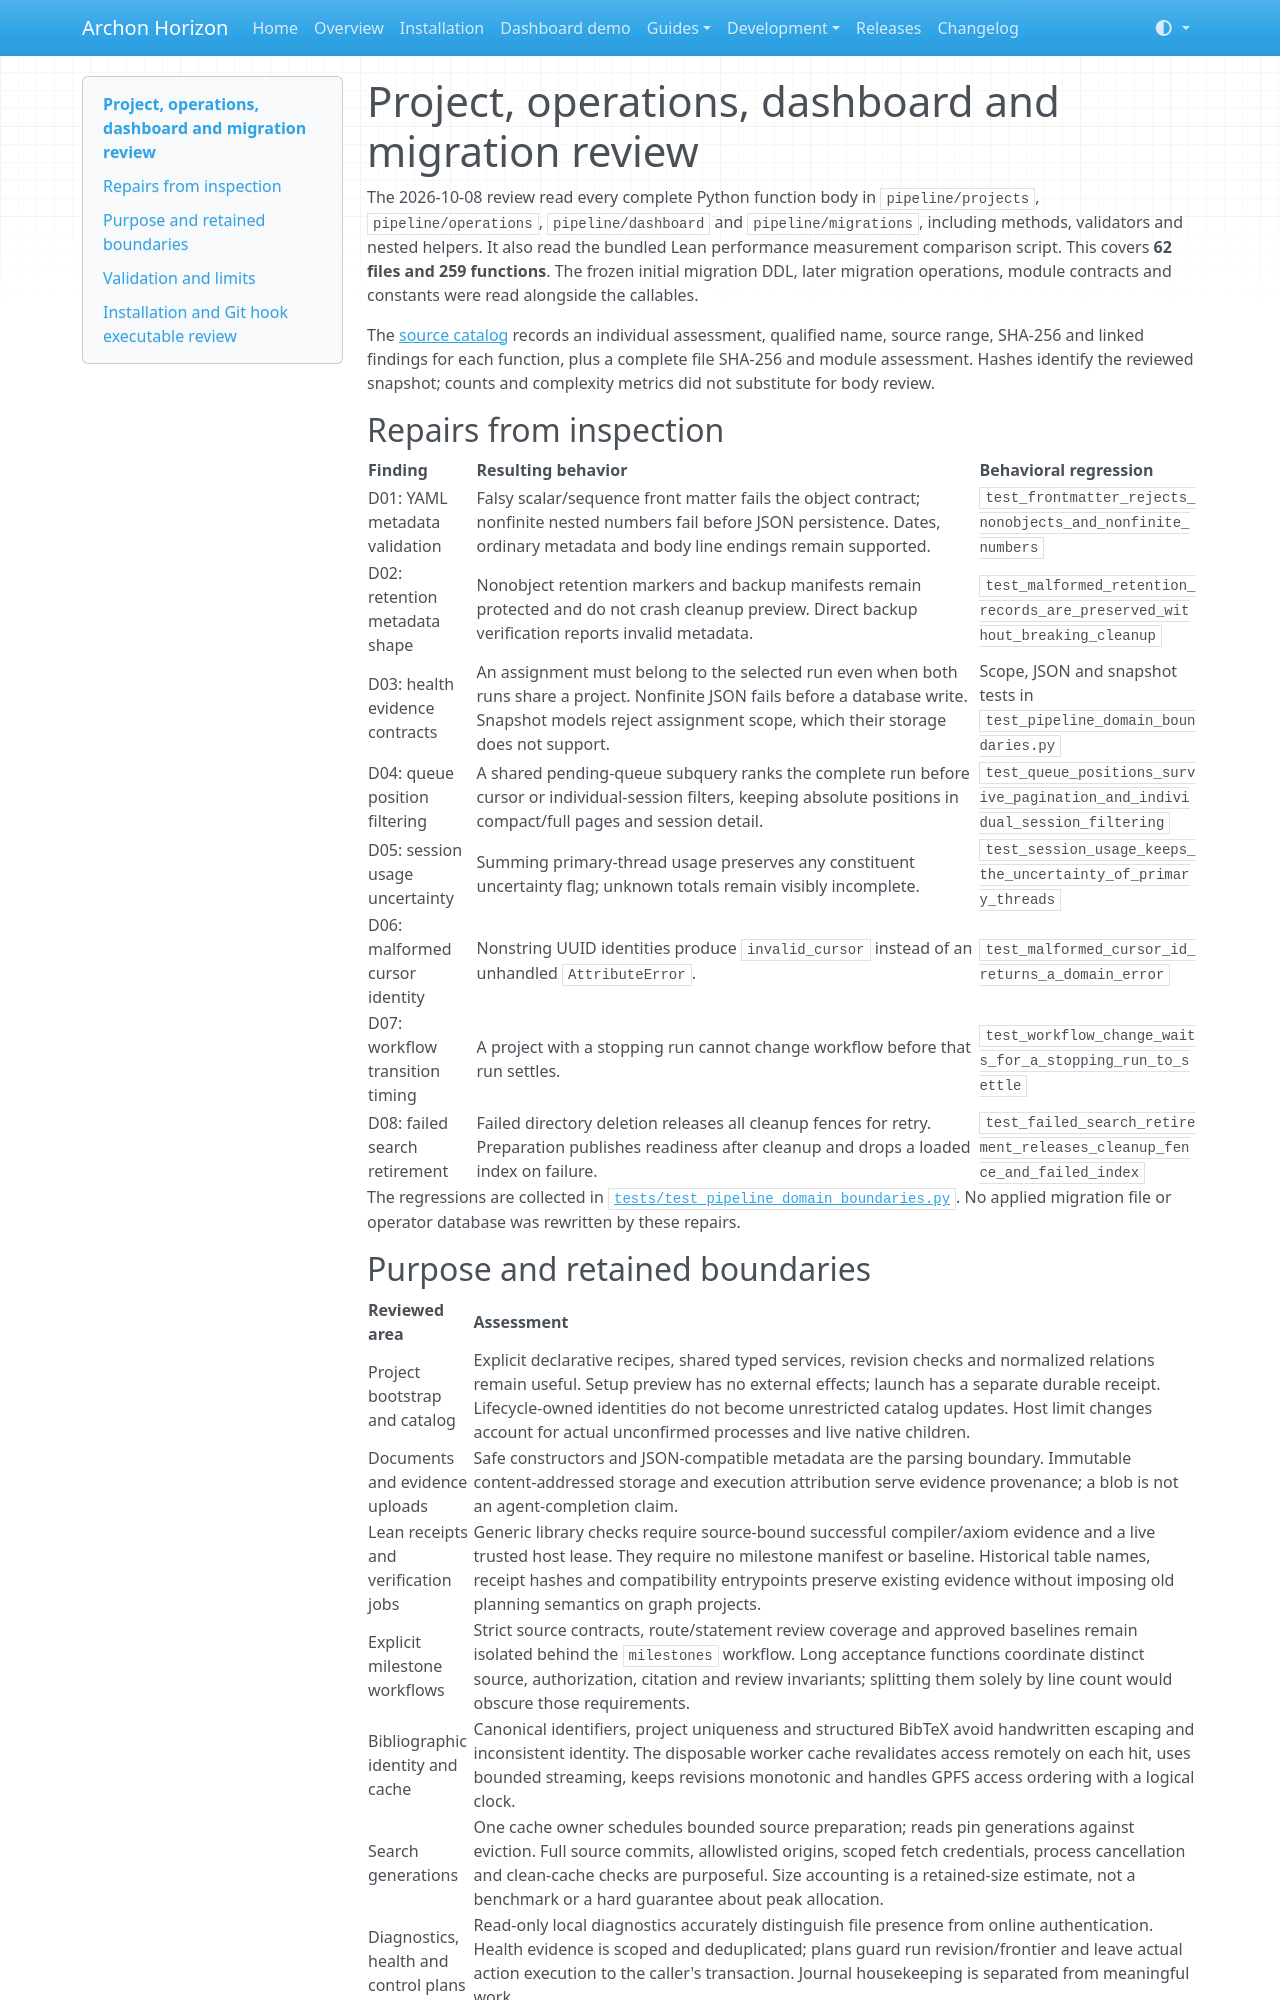

repository: frenzymath/Archon-Horizon · page: review/domain/index.html · generator: mkdocs

# Project, operations, dashboard and migration review

The 2026-10-08 review read every complete Python function body in
`pipeline/projects`, `pipeline/operations`, `pipeline/dashboard` and
`pipeline/migrations`, including methods, validators and nested helpers. It also
read the bundled Lean performance measurement comparison script. This covers
**62 files and 259 functions**. The frozen initial migration DDL, later migration
operations, module contracts and constants were read alongside the callables.

The [source catalog](domain-catalog.json) records an individual assessment,
qualified name, source range, SHA-256 and linked findings for each function,
plus a complete file SHA-256 and module assessment. Hashes identify the reviewed
snapshot; counts and complexity metrics did not substitute for body review.

## Repairs from inspection

| Finding | Resulting behavior | Behavioral regression |
| --- | --- | --- |
| D01: YAML metadata validation | Falsy scalar/sequence front matter fails the object contract; nonfinite nested numbers fail before JSON persistence. Dates, ordinary metadata and body line endings remain supported. | `test_frontmatter_rejects_nonobjects_and_nonfinite_numbers` |
| D02: retention metadata shape | Nonobject retention markers and backup manifests remain protected and do not crash cleanup preview. Direct backup verification reports invalid metadata. | `test_malformed_retention_records_are_preserved_without_breaking_cleanup` |
| D03: health evidence contracts | An assignment must belong to the selected run even when both runs share a project. Nonfinite JSON fails before a database write. Snapshot models reject assignment scope, which their storage does not support. | Scope, JSON and snapshot tests in `test_pipeline_domain_boundaries.py` |
| D04: queue position filtering | A shared pending-queue subquery ranks the complete run before cursor or individual-session filters, keeping absolute positions in compact/full pages and session detail. | `test_queue_positions_survive_pagination_and_individual_session_filtering` |
| D05: session usage uncertainty | Summing primary-thread usage preserves any constituent uncertainty flag; unknown totals remain visibly incomplete. | `test_session_usage_keeps_the_uncertainty_of_primary_threads` |
| D06: malformed cursor identity | Nonstring UUID identities produce `invalid_cursor` instead of an unhandled `AttributeError`. | `test_malformed_cursor_id_returns_a_domain_error` |
| D07: workflow transition timing | A project with a stopping run cannot change workflow before that run settles. | `test_workflow_change_waits_for_a_stopping_run_to_settle` |
| D08: failed search retirement | Failed directory deletion releases all cleanup fences for retry. Preparation publishes readiness after cleanup and drops a loaded index on failure. | `test_failed_search_retirement_releases_cleanup_fence_and_failed_index` |

The regressions are collected in
[`tests/test_pipeline_domain_boundaries.py`](../../tests/test_pipeline_domain_boundaries.py).
No applied migration file or operator database was rewritten by these repairs.
